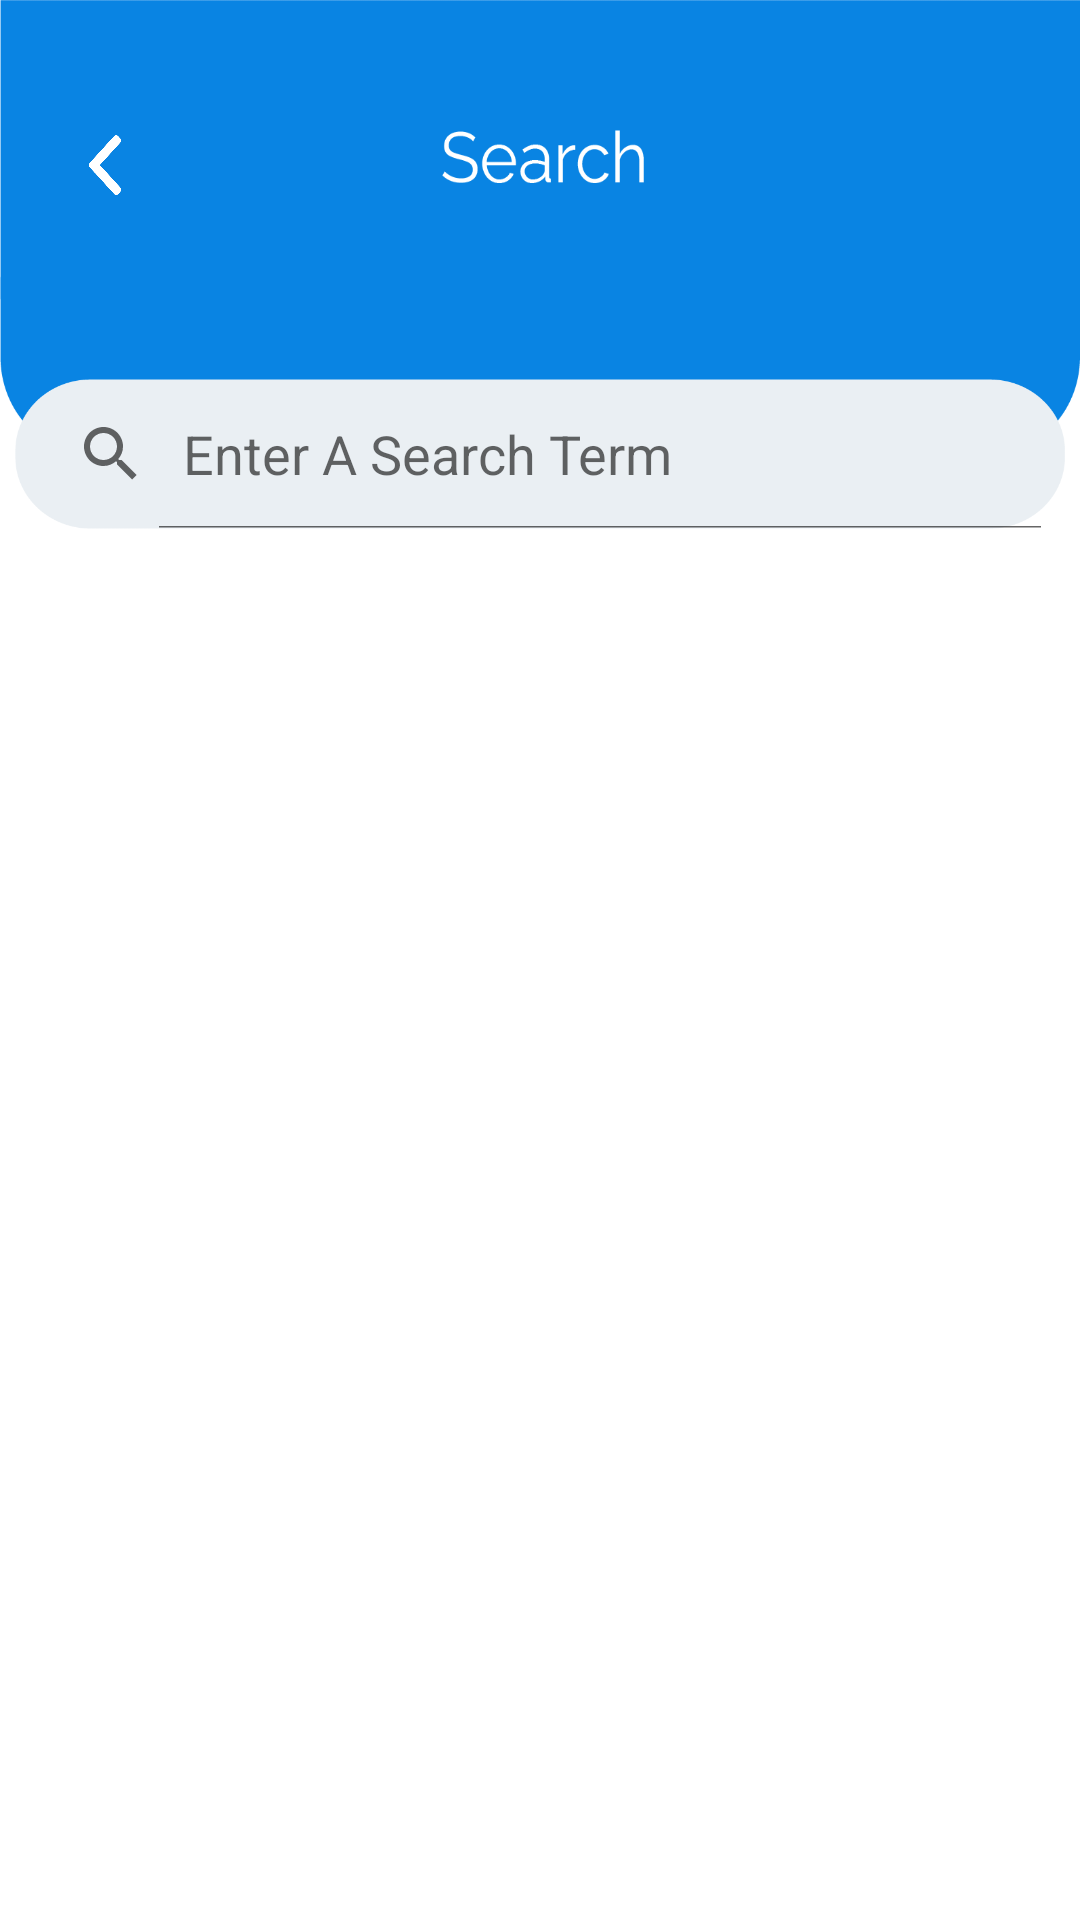

Android layout source for this screen:
<!-- AndroidManifest.xml: application theme Theme.MPSD2 -->
<!-- res/layout/activity_healthcare_professional.xml -->
<?xml version="1.0" encoding="utf-8"?>
<LinearLayout xmlns:android="http://schemas.android.com/apk/res/android"
    xmlns:app="http://schemas.android.com/apk/res-auto"
    xmlns:tools="http://schemas.android.com/tools"
    android:layout_width="match_parent"
    android:layout_height="match_parent"
    android:orientation="vertical"
    tools:context=".HealthcareProfessional">

    <RelativeLayout
        android:layout_width="match_parent"
        android:layout_height="151dp">

        <ImageView
        android:id="@+id/imageViewBanner"
        android:layout_width="398dp"
        android:layout_height="151dp"
        android:background="@drawable/top_banner4"
        app:layout_constraintEnd_toEndOf="parent"
        app:layout_constraintHorizontal_bias="0.545"
        app:layout_constraintStart_toStartOf="parent"
        app:layout_constraintTop_toTopOf="parent" />

        <ImageButton
            android:id="@+id/back"
            android:layout_width="30dp"
            android:layout_height="30dp"
            android:layout_marginTop="40dp"
            android:layout_marginLeft="20dp"
            android:background="@drawable/left_arrow" />
    </RelativeLayout>


    <SearchView
        android:id="@+id/DocListSearchView"
        android:layout_width="350dp"
        android:layout_height="50dp"
        android:layout_marginTop="-25dp"
        android:layout_gravity="center"
        android:iconifiedByDefault="false"
        android:background="@drawable/input_field"
        android:queryHint="Enter A Search Term">
    </SearchView>

    <ListView
        android:id="@+id/DocListView"
        android:layout_width="match_parent"
        android:layout_height="match_parent" />

</LinearLayout>
<!-- resources referenced by this layout -->
<resources>
  <!-- drawable input_field: png bitmap (drawable, 4965 bytes) -->
  <!-- drawable left_arrow: png bitmap (drawable, 9936 bytes) -->
  <!-- drawable top_banner4: png bitmap (drawable, 12437 bytes) -->
  <style name="Theme.MPSD2" parent="Theme.MaterialComponents.DayNight.NoActionBar">
          
          <item name="colorPrimary">#272629</item>
          <item name="colorPrimaryVariant">#272629</item>
          <item name="colorOnPrimary">#FFFFFF</item>
          
          <item name="colorSecondary">@color/teal_200</item>
          <item name="colorSecondaryVariant">@color/teal_700</item>
          <item name="colorOnSecondary">@color/black</item>
          
          <item name="android:statusBarColor" tools:targetApi="l">?attr/colorPrimaryVariant</item>
          
      </style>
  <color name="teal_200">#FF03DAC5</color>
  <color name="teal_700">#FF018786</color>
  <color name="black">#FF000000</color>
</resources>
